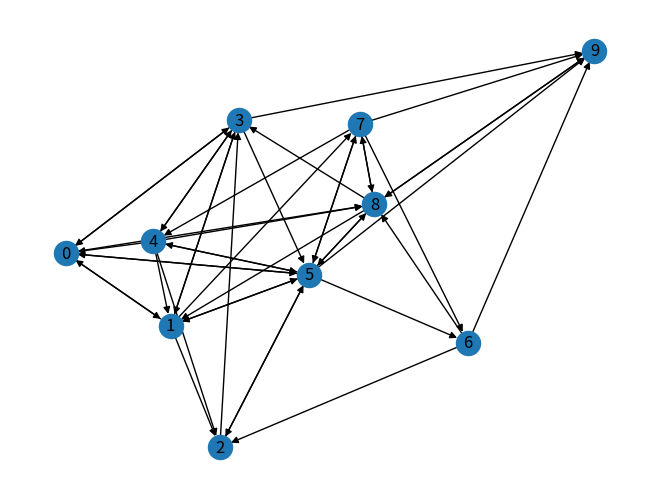

The matplotlib source for this figure: (Note: this script raises an exception after producing the figure.)
# -*- coding: utf-8 -*-
"""
Created on Mon Nov 30 22:13:40 2020

@author: Supriyo
"""

import networkx as nx
import random
import matplotlib.pyplot as plt
def add_edges():
    nodes=list(g.nodes())
    
    for s in nodes:
        for t in nodes:
            if s!=t:
                r=random.random()
                if r<=0.5:#head
                    g.add_edge(s,t)
    return g


def assign_points(g):
    nodes=list(g.nodes())
    p=[]
    for each in nodes:
        p.append(100)
    return p

        
def distribute_points(g,points):
    nodes=list(g.nodes())
    new_points=[]
    for i in range(len(nodes)):
        new_points.append(0)
        
    for n in nodes:
        out=list(g.out_edges(n))
        if len(out)==0:
            new_points[n]=new_points[n]+points[n]
        else:
            share=points[n]/len(out)
            for (src,tgt) in out:
                new_points[tgt]=new_points[tgt]+share
    return new_points

       
def keep_distributing(points,g):
    #nodes=list(g.nodes())
    while (1):
        new_points=distribute_points(g,points)
        print(new_points)
        points=new_points
        stop=input("press # to stop ")
        if stop=="#":
            break
    return new_points

def rank_by_points(points):
    d={}
    for i in range(len(points)):
        d[i]=points[i]
        print(sorted(d.items(),key=lambda f:f[1]))

g=nx.DiGraph()
g.add_nodes_from([i for i in range(10)])

g=add_edges()

#visualise the graph
nx.draw(g,with_labels=True)
plt.show()


#assin initial points
points=assign_points(g)

#keep distributing
final_points=keep_distributing(points,g)

#rank by ppoints
rank_by_points(final_points)

#default networkx function
result=nx.pagerank(g)
print(sorted(result.items(),key=lambda f:f[1]))
